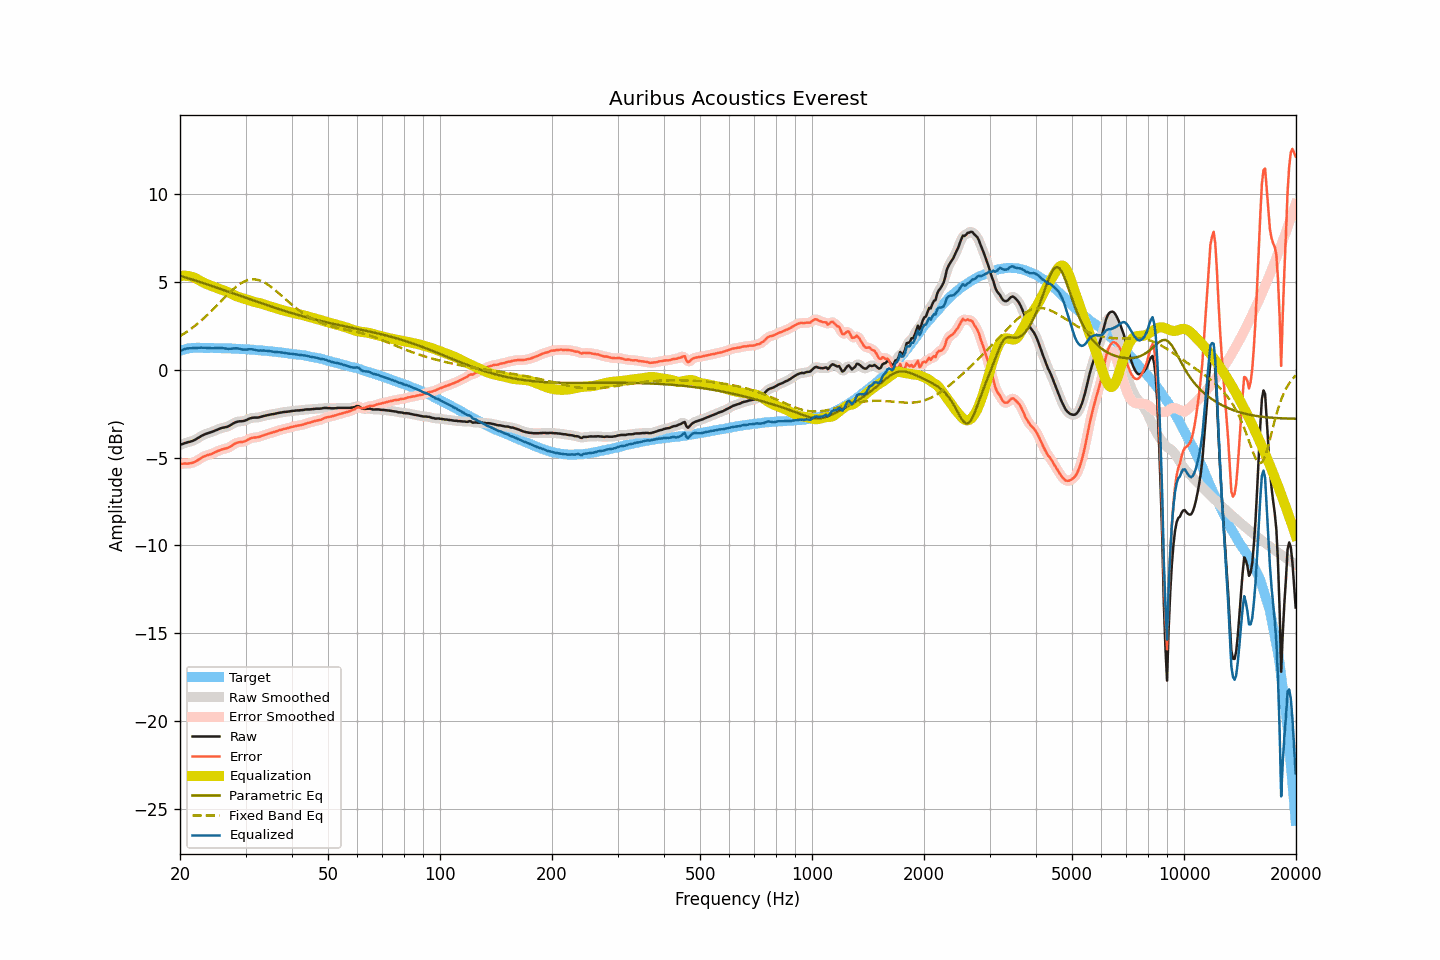

The data file committed next to this chart (first rows):
frequency, raw, smoothed, error, error_smoothed, equalization, parametric_eq, fixed_band_eq, equalized_raw, equalized_smoothed, target
20.00, -4.28, -4.28, -5.37, -5.37, 5.34, 5.36, 1.91, 1.06, 1.06, 1.08
20.20, -4.24, -4.25, -5.36, -5.36, 5.36, 5.33, 1.97, 1.11, 1.11, 1.11
20.40, -4.21, -4.21, -5.35, -5.35, 5.36, 5.30, 2.03, 1.15, 1.15, 1.14
20.61, -4.17, -4.18, -5.33, -5.34, 5.36, 5.27, 2.09, 1.19, 1.18, 1.16
20.81, -4.15, -4.15, -5.34, -5.34, 5.36, 5.25, 2.15, 1.20, 1.20, 1.19
21.02, -4.12, -4.13, -5.34, -5.34, 5.35, 5.22, 2.21, 1.22, 1.22, 1.22
21.23, -4.10, -4.10, -5.33, -5.33, 5.33, 5.19, 2.28, 1.22, 1.23, 1.23
21.44, -4.07, -4.07, -5.31, -5.31, 5.30, 5.16, 2.35, 1.23, 1.23, 1.24
21.66, -4.04, -4.04, -5.29, -5.29, 5.28, 5.13, 2.41, 1.23, 1.23, 1.25
21.87, -4.00, -4.00, -5.25, -5.25, 5.24, 5.10, 2.49, 1.24, 1.24, 1.25
22.09, -3.95, -3.95, -5.21, -5.21, 5.20, 5.07, 2.56, 1.25, 1.25, 1.26
22.31, -3.89, -3.90, -5.15, -5.15, 5.15, 5.04, 2.63, 1.26, 1.25, 1.26
22.54, -3.84, -3.84, -5.10, -5.10, 5.10, 5.01, 2.71, 1.25, 1.26, 1.26
22.76, -3.78, -3.79, -5.04, -5.04, 5.05, 4.98, 2.79, 1.26, 1.26, 1.25
22.99, -3.73, -3.74, -4.98, -4.98, 5.00, 4.95, 2.87, 1.26, 1.26, 1.24
23.22, -3.69, -3.69, -4.94, -4.94, 4.95, 4.92, 2.95, 1.26, 1.26, 1.24
23.45, -3.65, -3.66, -4.90, -4.90, 4.91, 4.89, 3.04, 1.26, 1.25, 1.24
23.69, -3.62, -3.62, -4.87, -4.87, 4.87, 4.86, 3.12, 1.25, 1.25, 1.24
23.92, -3.59, -3.59, -4.83, -4.84, 4.83, 4.83, 3.21, 1.24, 1.24, 1.24
24.16, -3.56, -3.56, -4.81, -4.81, 4.80, 4.80, 3.30, 1.23, 1.23, 1.25
24.40, -3.53, -3.53, -4.78, -4.78, 4.76, 4.77, 3.39, 1.23, 1.23, 1.25
24.65, -3.49, -3.49, -4.73, -4.74, 4.73, 4.74, 3.48, 1.23, 1.23, 1.24
24.89, -3.45, -3.45, -4.69, -4.69, 4.69, 4.71, 3.58, 1.24, 1.24, 1.24
25.14, -3.41, -3.41, -4.65, -4.65, 4.65, 4.67, 3.67, 1.24, 1.24, 1.24
25.39, -3.37, -3.38, -4.61, -4.61, 4.62, 4.64, 3.76, 1.25, 1.24, 1.24
25.65, -3.34, -3.34, -4.58, -4.57, 4.59, 4.61, 3.86, 1.24, 1.24, 1.23
25.91, -3.31, -3.32, -4.54, -4.54, 4.56, 4.58, 3.95, 1.24, 1.24, 1.22
26.16, -3.29, -3.29, -4.52, -4.52, 4.52, 4.55, 4.05, 1.23, 1.23, 1.22
26.43, -3.27, -3.28, -4.50, -4.50, 4.49, 4.52, 4.14, 1.22, 1.22, 1.22
26.69, -3.25, -3.25, -4.47, -4.47, 4.46, 4.48, 4.23, 1.20, 1.20, 1.22
26.96, -3.22, -3.22, -4.44, -4.44, 4.42, 4.45, 4.32, 1.19, 1.20, 1.22
27.23, -3.17, -3.18, -4.39, -4.39, 4.37, 4.42, 4.41, 1.20, 1.20, 1.22
27.50, -3.12, -3.12, -4.34, -4.34, 4.33, 4.39, 4.50, 1.20, 1.20, 1.22
27.77, -3.06, -3.06, -4.27, -4.27, 4.28, 4.35, 4.58, 1.22, 1.22, 1.20
28.05, -3.01, -3.02, -4.22, -4.22, 4.24, 4.32, 4.66, 1.22, 1.22, 1.20
28.33, -2.97, -2.98, -4.17, -4.17, 4.20, 4.29, 4.74, 1.23, 1.22, 1.19
28.62, -2.95, -2.95, -4.14, -4.14, 4.16, 4.26, 4.81, 1.21, 1.21, 1.19
28.90, -2.93, -2.94, -4.12, -4.12, 4.13, 4.23, 4.87, 1.20, 1.19, 1.19
29.19, -2.93, -2.93, -4.11, -4.11, 4.11, 4.19, 4.93, 1.17, 1.17, 1.18
29.48, -2.92, -2.92, -4.11, -4.10, 4.08, 4.16, 4.99, 1.15, 1.16, 1.19
29.78, -2.90, -2.90, -4.08, -4.08, 4.05, 4.13, 5.03, 1.15, 1.15, 1.17
30.08, -2.87, -2.87, -4.05, -4.04, 4.02, 4.10, 5.07, 1.15, 1.15, 1.17
30.38, -2.83, -2.83, -3.99, -3.99, 3.99, 4.06, 5.11, 1.16, 1.16, 1.16
30.68, -2.78, -2.79, -3.94, -3.94, 3.96, 4.03, 5.13, 1.18, 1.17, 1.16
30.99, -2.75, -2.76, -3.90, -3.90, 3.93, 4.00, 5.15, 1.17, 1.17, 1.15
31.30, -2.73, -2.73, -3.88, -3.88, 3.90, 3.97, 5.15, 1.17, 1.17, 1.14
31.61, -2.72, -2.73, -3.87, -3.86, 3.87, 3.94, 5.16, 1.15, 1.15, 1.14
31.93, -2.72, -2.72, -3.85, -3.85, 3.85, 3.90, 5.15, 1.12, 1.12, 1.13
32.24, -2.72, -2.72, -3.84, -3.84, 3.83, 3.87, 5.13, 1.10, 1.11, 1.12
32.57, -2.71, -2.71, -3.83, -3.82, 3.81, 3.84, 5.11, 1.09, 1.10, 1.11
32.89, -2.68, -2.69, -3.80, -3.80, 3.79, 3.81, 5.08, 1.10, 1.10, 1.11
33.22, -2.66, -2.66, -3.76, -3.76, 3.76, 3.78, 5.04, 1.10, 1.10, 1.10
33.55, -2.63, -2.64, -3.73, -3.73, 3.73, 3.75, 5.00, 1.10, 1.10, 1.10
33.89, -2.61, -2.61, -3.70, -3.70, 3.70, 3.72, 4.95, 1.09, 1.09, 1.08
34.23, -2.59, -2.59, -3.67, -3.67, 3.67, 3.68, 4.89, 1.08, 1.08, 1.08
34.57, -2.57, -2.57, -3.64, -3.64, 3.64, 3.65, 4.83, 1.07, 1.07, 1.07
34.92, -2.55, -2.55, -3.61, -3.61, 3.61, 3.62, 4.77, 1.06, 1.06, 1.05
35.27, -2.53, -2.54, -3.58, -3.58, 3.58, 3.59, 4.70, 1.05, 1.05, 1.05
35.62, -2.52, -2.52, -3.56, -3.56, 3.55, 3.56, 4.63, 1.03, 1.03, 1.04
35.97, -2.50, -2.50, -3.53, -3.53, 3.53, 3.53, 4.55, 1.02, 1.02, 1.02
... 635 more rows
